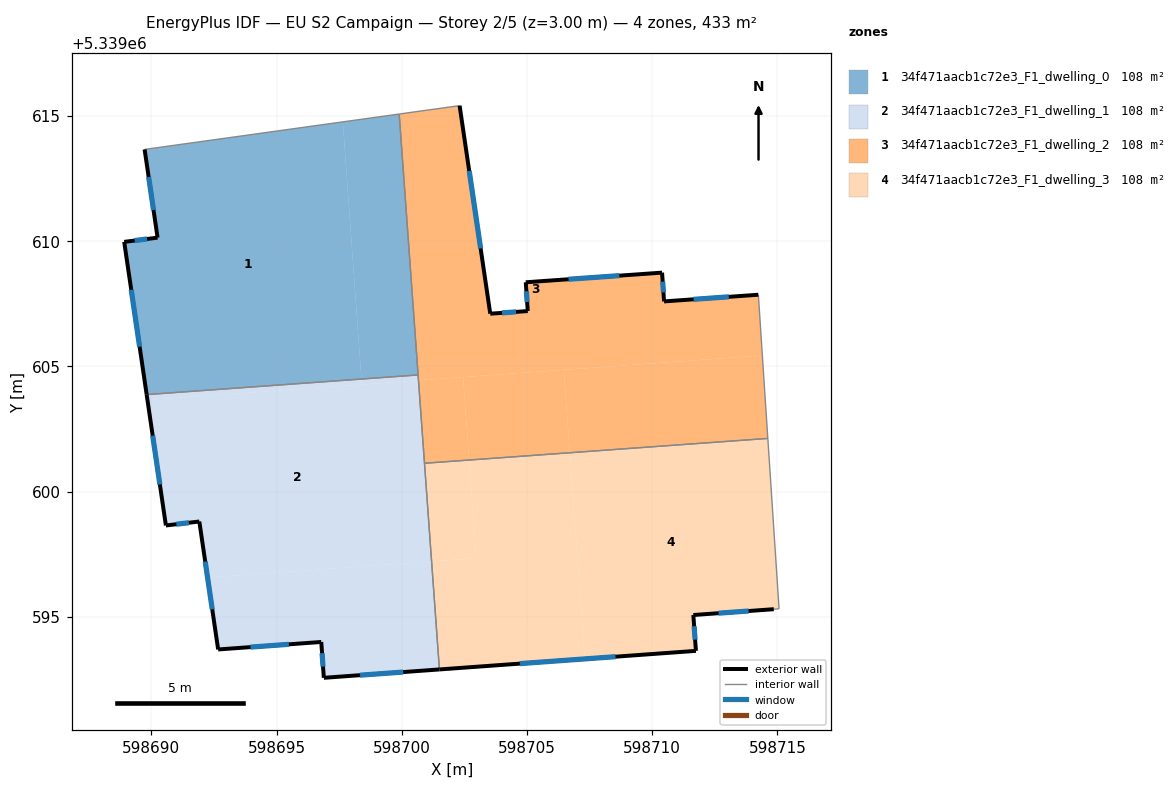
=== STOREY PLAN SPEC (per zone: floor XY polygon, exterior-wall plan segments, windows/doors) ===
zone 1: 34f471aacb1c72e3_F1_dwelling_0  (108.3 m²)
  floor: (598697.64, 5339614.77) (598698.39, 5339604.50) (598689.81, 5339603.88) (598688.91, 5339609.98) (598690.25, 5339610.14) (598689.73, 5339613.67)
  floor: (598699.90, 5339615.08) (598700.65, 5339604.66) (598698.39, 5339604.50) (598697.64, 5339614.77)
  exterior wall: (598688.91, 5339609.98) – (598689.81, 5339603.88)  [6.2 m]
    window: (598689.20, 5339608.06) – (598689.53, 5339605.79)  [2.6 m²]
  exterior wall: (598690.25, 5339610.14) – (598688.91, 5339609.98)  [1.3 m]
    window: (598689.83, 5339610.09) – (598689.33, 5339610.03)  [0.6 m²]
  exterior wall: (598689.73, 5339613.67) – (598690.25, 5339610.14)  [3.6 m]
    window: (598689.89, 5339612.56) – (598690.08, 5339611.25)  [1.5 m²]
  interior walls: 3
zone 2: 34f471aacb1c72e3_F1_dwelling_1  (108.3 m²)
  floor: (598700.67, 5339604.45) (598701.19, 5339597.22) (598692.24, 5339596.57) (598691.91, 5339598.81) (598690.58, 5339598.65) (598689.84, 5339603.66)
  floor: (598698.39, 5339604.50) (598698.40, 5339604.28) (598689.84, 5339603.66) (598689.81, 5339603.88)
  floor: (598701.19, 5339597.22) (598701.50, 5339592.90) (598696.89, 5339592.57) (598696.78, 5339594.00) (598692.67, 5339593.70) (598692.24, 5339596.57)
  floor: (598700.65, 5339604.66) (598700.67, 5339604.45) (598698.40, 5339604.28) (598698.39, 5339604.50)
  exterior wall: (598696.89, 5339592.57) – (598701.50, 5339592.90)  [4.6 m]
    window: (598698.33, 5339592.67) – (598700.05, 5339592.80)  [1.9 m²]
  exterior wall: (598696.78, 5339594.00) – (598696.89, 5339592.57)  [1.4 m]
    window: (598696.82, 5339593.55) – (598696.85, 5339593.02)  [0.6 m²]
  exterior wall: (598692.67, 5339593.70) – (598696.78, 5339594.00)  [4.1 m]
    window: (598693.96, 5339593.79) – (598695.49, 5339593.91)  [1.7 m²]
  exterior wall: (598691.91, 5339598.81) – (598692.67, 5339593.70)  [5.2 m]
    window: (598692.15, 5339597.21) – (598692.43, 5339595.30)  [2.2 m²]
  exterior wall: (598690.58, 5339598.65) – (598691.91, 5339598.81)  [1.3 m]
    window: (598691.00, 5339598.70) – (598691.50, 5339598.76)  [0.6 m²]
  exterior wall: (598689.81, 5339603.88) – (598690.58, 5339598.65)  [5.3 m]
    window: (598690.05, 5339602.24) – (598690.34, 5339600.29)  [2.2 m²]
  interior walls: 3
zone 3: 34f471aacb1c72e3_F1_dwelling_2  (108.3 m²)
  floor: (598714.24, 5339607.87) (598714.40, 5339605.44) (598700.67, 5339604.45) (598699.90, 5339615.08) (598702.31, 5339615.42) (598703.53, 5339607.11) (598705.03, 5339607.21) (598704.95, 5339608.36) (598710.39, 5339608.75) (598710.47, 5339607.60)
  floor: (598714.40, 5339605.44) (598714.61, 5339602.13) (598706.71, 5339601.56) (598706.47, 5339604.87)
  floor: (598706.47, 5339604.87) (598706.71, 5339601.56) (598702.69, 5339601.27) (598702.45, 5339604.58)
  floor: (598702.45, 5339604.58) (598702.69, 5339601.27) (598700.91, 5339601.14) (598700.67, 5339604.45)
  exterior wall: (598710.39, 5339608.75) – (598704.95, 5339608.36)  [5.5 m]
    window: (598708.69, 5339608.63) – (598706.66, 5339608.48)  [2.3 m²]
  exterior wall: (598710.47, 5339607.60) – (598710.39, 5339608.75)  [1.2 m]
    window: (598710.45, 5339607.96) – (598710.42, 5339608.39)  [0.5 m²]
  exterior wall: (598714.24, 5339607.87) – (598710.47, 5339607.60)  [3.8 m]
    window: (598713.06, 5339607.78) – (598711.65, 5339607.68)  [1.6 m²]
  exterior wall: (598703.53, 5339607.11) – (598702.31, 5339615.42)  [8.4 m]
    window: (598703.15, 5339609.71) – (598702.69, 5339612.81)  [3.5 m²]
  exterior wall: (598705.03, 5339607.21) – (598703.53, 5339607.11)  [1.5 m]
    window: (598704.56, 5339607.18) – (598704.00, 5339607.14)  [0.6 m²]
  exterior wall: (598704.95, 5339608.36) – (598705.03, 5339607.21)  [1.2 m]
    window: (598704.97, 5339608.00) – (598705.00, 5339607.57)  [0.5 m²]
  interior walls: 5
zone 4: 34f471aacb1c72e3_F1_dwelling_3  (108.3 m²)
  floor: (598714.61, 5339602.13) (598715.06, 5339595.33) (598714.85, 5339595.31) (598711.64, 5339595.08) (598711.74, 5339593.64) (598707.30, 5339593.32) (598706.71, 5339601.56)
  floor: (598706.71, 5339601.56) (598707.30, 5339593.32) (598701.50, 5339592.90) (598701.19, 5339597.22) (598702.97, 5339597.35) (598702.69, 5339601.27)
  floor: (598702.69, 5339601.27) (598702.97, 5339597.35) (598701.19, 5339597.22) (598700.91, 5339601.14)
  exterior wall: (598711.74, 5339593.64) – (598711.64, 5339595.08)  [1.4 m]
    window: (598711.71, 5339594.09) – (598711.67, 5339594.63)  [0.6 m²]
  exterior wall: (598701.50, 5339592.90) – (598711.74, 5339593.64)  [10.3 m]
    window: (598704.71, 5339593.14) – (598708.53, 5339593.41)  [4.3 m²]
  exterior wall: (598711.64, 5339595.08) – (598714.85, 5339595.31)  [3.2 m]
    window: (598712.65, 5339595.15) – (598713.85, 5339595.24)  [1.3 m²]
  interior walls: 4

=== DERIVED (storey summary) ===
Building: EU S2 Campaign
Storey: 2 of 5  (floor level z = 3.00 m)
Storey gross floor area: 433.3 m²
Zones on this storey: 4
  - 34f471aacb1c72e3_F1_dwelling_0: floor 108.3 m²; exterior wall 11.1 m (33.2 m²); 3 window(s) 4.6 m²; WWR 13.9%
  - 34f471aacb1c72e3_F1_dwelling_1: floor 108.3 m²; exterior wall 22.0 m (65.9 m²); 6 window(s) 9.2 m²; WWR 13.9%
  - 34f471aacb1c72e3_F1_dwelling_2: floor 108.3 m²; exterior wall 21.4 m (64.3 m²); 6 window(s) 8.9 m²; WWR 13.9%
  - 34f471aacb1c72e3_F1_dwelling_3: floor 108.3 m²; exterior wall 14.9 m (44.8 m²); 3 window(s) 6.2 m²; WWR 13.9%
Zone adjacency (shared interzone walls):
  - 34f471aacb1c72e3_F1_dwelling_0 ↔ 34f471aacb1c72e3_F1_dwelling_1
  - 34f471aacb1c72e3_F1_dwelling_0 ↔ 34f471aacb1c72e3_F1_dwelling_2
  - 34f471aacb1c72e3_F1_dwelling_1 ↔ 34f471aacb1c72e3_F1_dwelling_2
  - 34f471aacb1c72e3_F1_dwelling_1 ↔ 34f471aacb1c72e3_F1_dwelling_3
  - 34f471aacb1c72e3_F1_dwelling_2 ↔ 34f471aacb1c72e3_F1_dwelling_3